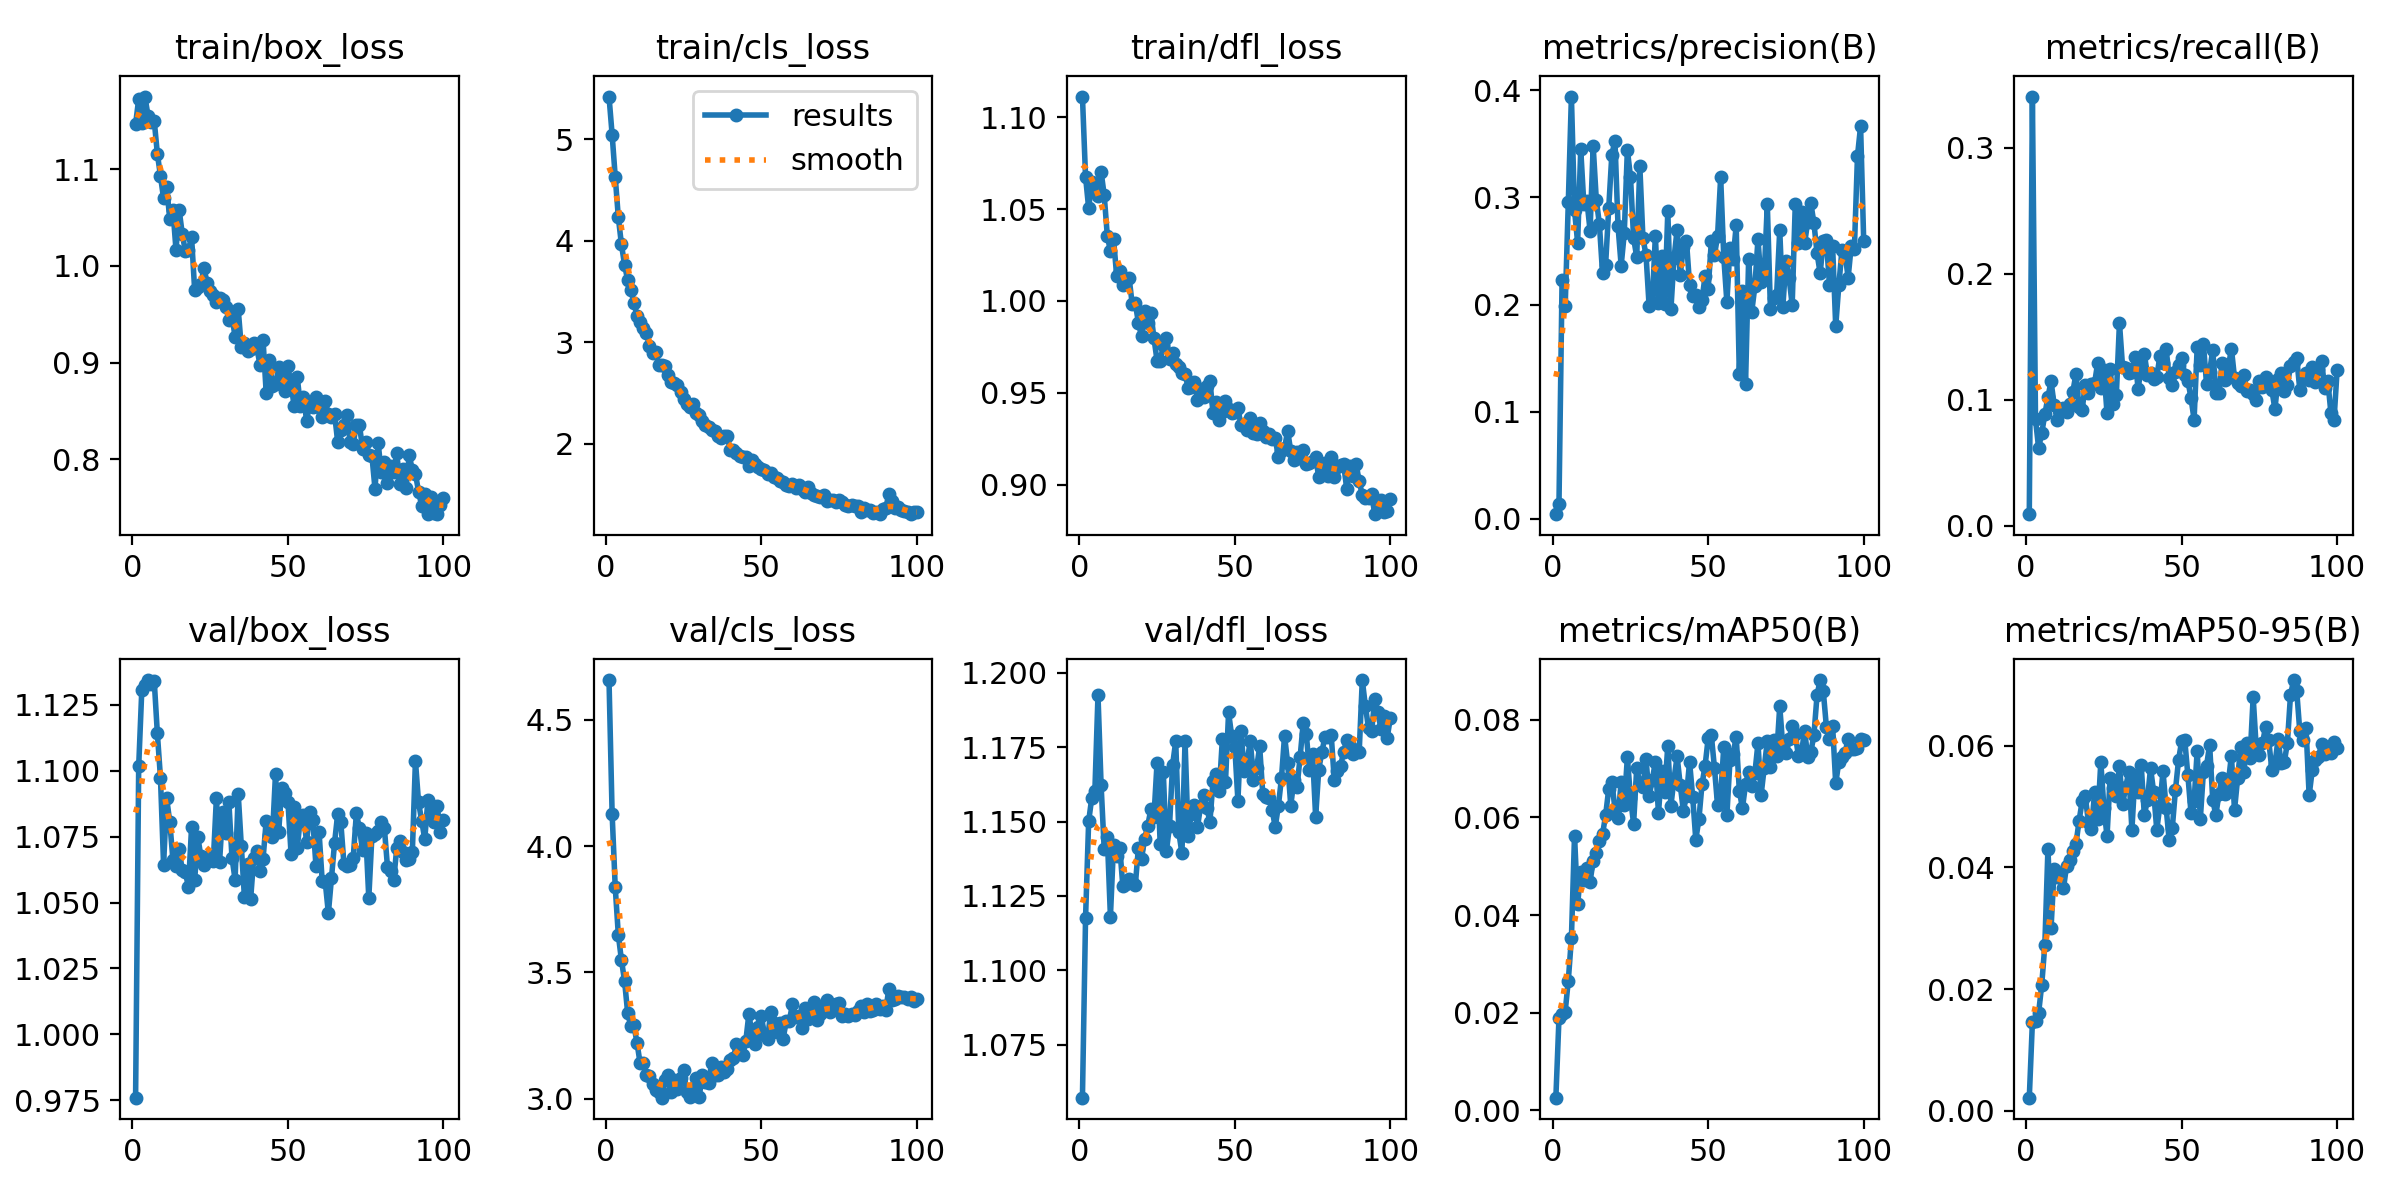

Source data for this figure (header and first rows):
epoch, time, train/box_loss, train/cls_loss, train/dfl_loss, metrics/precision(B), metrics/recall(B), metrics/mAP50(B), metrics/mAP50-95(B), val/box_loss, val/cls_loss, val/dfl_loss, lr/pg0, lr/pg1, lr/pg2
1, 27.86, 1.146, 5.421, 1.111, 0.00447, 0.00916, 0.00255, 0.00216, 0.976, 4.657, 1.057, 5.13067e-05, 5.13067e-05, 5.13067e-05
2, 50.67, 1.172, 5.047, 1.068, 0.01381, 0.3407, 0.01881, 0.01456, 1.102, 4.128, 1.117, 0.0001023, 0.0001023, 0.0001023
3, 72.39, 1.147, 4.63, 1.051, 0.223, 0.08432, 0.01966, 0.01478, 1.131, 3.837, 1.15, 0.0001522, 0.0001522, 0.0001522
4, 94.78, 1.175, 4.231, 1.065, 0.1986, 0.06167, 0.02019, 0.01608, 1.133, 3.647, 1.158, 0.0001514, 0.0001514, 0.0001514
5, 116.3, 1.155, 3.964, 1.063, 0.2954, 0.07343, 0.02654, 0.02068, 1.134, 3.548, 1.16, 0.0001498, 0.0001498, 0.0001498
6, 137.7, 1.149, 3.765, 1.057, 0.3942, 0.08837, 0.03523, 0.02725, 1.133, 3.466, 1.192, 0.0001483, 0.0001483, 0.0001483
7, 159.3, 1.15, 3.613, 1.07, 0.288, 0.1021, 0.05629, 0.04307, 1.134, 3.339, 1.162, 0.0001467, 0.0001467, 0.0001467
8, 181.4, 1.116, 3.519, 1.058, 0.2579, 0.1146, 0.04222, 0.03004, 1.114, 3.287, 1.141, 0.0001452, 0.0001452, 0.0001452
9, 203, 1.093, 3.391, 1.035, 0.3448, 0.09595, 0.04884, 0.03965, 1.097, 3.29, 1.145, 0.0001436, 0.0001436, 0.0001436
10, 224.2, 1.07, 3.264, 1.027, 0.2937, 0.08363, 0.04727, 0.03834, 1.064, 3.221, 1.118, 0.0001421, 0.0001421, 0.0001421
11, 245.9, 1.081, 3.196, 1.034, 0.2967, 0.09019, 0.04962, 0.03909, 1.089, 3.14, 1.142, 0.0001406, 0.0001406, 0.0001406
12, 266.8, 1.048, 3.138, 1.014, 0.2691, 0.09314, 0.04684, 0.03654, 1.081, 3.139, 1.138, 0.000139, 0.000139, 0.000139
13, 288.2, 1.058, 3.096, 1.016, 0.3481, 0.08994, 0.05112, 0.04029, 1.066, 3.092, 1.141, 0.0001375, 0.0001375, 0.0001375
14, 309.2, 1.016, 2.968, 1.009, 0.2981, 0.09635, 0.05273, 0.04116, 1.064, 3.087, 1.128, 0.0001359, 0.0001359, 0.0001359
15, 330.2, 1.058, 2.9, 1.011, 0.2752, 0.1062, 0.05508, 0.04267, 1.07, 3.058, 1.129, 0.0001344, 0.0001344, 0.0001344
16, 351.3, 1.033, 2.902, 1.013, 0.2298, 0.1203, 0.05655, 0.04375, 1.062, 3.033, 1.131, 0.0001328, 0.0001328, 0.0001328
17, 372.7, 1.015, 2.779, 0.9984, 0.2372, 0.09394, 0.06044, 0.0476, 1.061, 3.024, 1.13, 0.0001313, 0.0001313, 0.0001313
18, 394.1, 1.016, 2.777, 0.9987, 0.29, 0.09206, 0.06585, 0.05084, 1.056, 3.003, 1.129, 0.0001297, 0.0001297, 0.0001297
19, 415.2, 1.03, 2.766, 0.9882, 0.3398, 0.1119, 0.06728, 0.05177, 1.078, 3.074, 1.141, 0.0001282, 0.0001282, 0.0001282
20, 436.7, 0.9748, 2.681, 0.9808, 0.3531, 0.1056, 0.06181, 0.04742, 1.059, 3.094, 1.137, 0.0001267, 0.0001267, 0.0001267
21, 457.9, 0.9782, 2.611, 0.9945, 0.2729, 0.1127, 0.05989, 0.04622, 1.075, 3.024, 1.144, 0.0001251, 0.0001251, 0.0001251
22, 479.3, 0.9812, 2.603, 0.9882, 0.2365, 0.1132, 0.06732, 0.0523, 1.067, 3.074, 1.149, 0.0001236, 0.0001236, 0.0001236
23, 501, 0.9979, 2.579, 0.9933, 0.2665, 0.1293, 0.06262, 0.04789, 1.064, 3.037, 1.154, 0.000122, 0.000122, 0.000122
24, 522.4, 0.9821, 2.511, 0.9798, 0.3445, 0.109, 0.07235, 0.05729, 1.067, 3.079, 1.152, 0.0001205, 0.0001205, 0.0001205
25, 544.1, 0.9745, 2.446, 0.9675, 0.3191, 0.1239, 0.06398, 0.04975, 1.067, 3.112, 1.17, 0.0001189, 0.0001189, 0.0001189
26, 565.3, 0.9694, 2.391, 0.9672, 0.2622, 0.08918, 0.05873, 0.0451, 1.066, 3.025, 1.142, 0.0001174, 0.0001174, 0.0001174
27, 586.5, 0.9627, 2.368, 0.9758, 0.2445, 0.1247, 0.07007, 0.05473, 1.09, 3.006, 1.167, 0.0001158, 0.0001158, 0.0001158
28, 607.5, 0.9666, 2.395, 0.9798, 0.3293, 0.09681, 0.06704, 0.05304, 1.065, 3.043, 1.14, 0.0001143, 0.0001143, 0.0001143
29, 628.5, 0.9643, 2.308, 0.9682, 0.2622, 0.1041, 0.06616, 0.05174, 1.084, 3.081, 1.148, 0.0001128, 0.0001128, 0.0001128
30, 650.1, 0.9577, 2.283, 0.9714, 0.246, 0.161, 0.07191, 0.05669, 1.076, 3.008, 1.169, 0.0001112, 0.0001112, 0.0001112
31, 671, 0.9444, 2.223, 0.9657, 0.1983, 0.126, 0.06441, 0.05032, 1.088, 3.092, 1.177, 0.0001097, 0.0001097, 0.0001097
32, 692.4, 0.9478, 2.188, 0.964, 0.202, 0.1252, 0.06766, 0.05317, 1.067, 3.064, 1.146, 0.0001081, 0.0001081, 0.0001081
33, 713.3, 0.9264, 2.165, 0.9607, 0.2641, 0.1214, 0.07141, 0.0557, 1.059, 3.062, 1.139, 0.0001066, 0.0001066, 0.0001066
34, 734.4, 0.9552, 2.136, 0.9601, 0.2013, 0.1222, 0.06091, 0.04616, 1.091, 3.14, 1.177, 0.000105, 0.000105, 0.000105
35, 755.8, 0.9159, 2.129, 0.9527, 0.2458, 0.134, 0.06949, 0.05519, 1.072, 3.095, 1.145, 0.0001035, 0.0001035, 0.0001035
36, 777, 0.92, 2.083, 0.9531, 0.2004, 0.1085, 0.06523, 0.05231, 1.052, 3.092, 1.153, 0.0001019, 0.0001019, 0.0001019
37, 798.3, 0.9119, 2.063, 0.9556, 0.2869, 0.1262, 0.07475, 0.05676, 1.065, 3.125, 1.156, 0.0001004, 0.0001004, 0.0001004
38, 819.5, 0.9139, 2.074, 0.9463, 0.1956, 0.1363, 0.0624, 0.04853, 1.051, 3.106, 1.148, 9.88572e-05, 9.88572e-05, 9.88572e-05
39, 840.6, 0.9207, 2.08, 0.9522, 0.2434, 0.1195, 0.06793, 0.05109, 1.067, 3.118, 1.155, 9.73128e-05, 9.73128e-05, 9.73128e-05
40, 861.9, 0.9152, 1.937, 0.9479, 0.2701, 0.1213, 0.07251, 0.05632, 1.07, 3.154, 1.159, 9.57684e-05, 9.57684e-05, 9.57684e-05
41, 883.4, 0.8978, 1.945, 0.9539, 0.2278, 0.1163, 0.06667, 0.05233, 1.062, 3.162, 1.155, 9.4224e-05, 9.4224e-05, 9.4224e-05
42, 904.9, 0.923, 1.907, 0.9566, 0.2536, 0.1179, 0.06139, 0.04617, 1.067, 3.215, 1.15, 9.26796e-05, 9.26796e-05, 9.26796e-05
43, 926, 0.8689, 1.877, 0.9389, 0.2596, 0.1347, 0.06438, 0.0501, 1.081, 3.185, 1.164, 9.11352e-05, 9.11352e-05, 9.11352e-05
44, 947.3, 0.9023, 1.872, 0.945, 0.2188, 0.1294, 0.07143, 0.05578, 1.076, 3.173, 1.166, 8.95908e-05, 8.95908e-05, 8.95908e-05
45, 968.5, 0.8762, 1.869, 0.9349, 0.208, 0.1405, 0.06425, 0.04981, 1.075, 3.229, 1.16, 8.80464e-05, 8.80464e-05, 8.80464e-05
46, 989.7, 0.8776, 1.784, 0.9394, 0.209, 0.1177, 0.05547, 0.04441, 1.099, 3.337, 1.178, 8.6502e-05, 8.6502e-05, 8.6502e-05
47, 1011, 0.895, 1.84, 0.9457, 0.1981, 0.1114, 0.0596, 0.04651, 1.077, 3.249, 1.163, 8.49576e-05, 8.49576e-05, 8.49576e-05
48, 1033, 0.8872, 1.798, 0.9409, 0.2046, 0.1216, 0.06681, 0.05267, 1.093, 3.216, 1.187, 8.34132e-05, 8.34132e-05, 8.34132e-05
49, 1055, 0.8709, 1.774, 0.9391, 0.2271, 0.1277, 0.07063, 0.0576, 1.091, 3.282, 1.179, 8.18688e-05, 8.18688e-05, 8.18688e-05
50, 1076, 0.8962, 1.75, 0.9394, 0.215, 0.1335, 0.07634, 0.06072, 1.088, 3.327, 1.175, 8.03244e-05, 8.03244e-05, 8.03244e-05
51, 1098, 0.8764, 1.742, 0.9415, 0.259, 0.1194, 0.07685, 0.06093, 1.069, 3.25, 1.157, 7.878e-05, 7.878e-05, 7.878e-05
52, 1119, 0.8554, 1.703, 0.9323, 0.2459, 0.1153, 0.07021, 0.05511, 1.086, 3.234, 1.18, 7.72356e-05, 7.72356e-05, 7.72356e-05
53, 1140, 0.8847, 1.719, 0.9331, 0.2639, 0.1015, 0.06249, 0.04899, 1.071, 3.343, 1.167, 7.56912e-05, 7.56912e-05, 7.56912e-05
54, 1162, 0.8556, 1.676, 0.9295, 0.3188, 0.0842, 0.06437, 0.05084, 1.082, 3.3, 1.171, 7.41468e-05, 7.41468e-05, 7.41468e-05
55, 1183, 0.8643, 1.668, 0.9362, 0.2446, 0.1418, 0.07448, 0.05916, 1.083, 3.264, 1.177, 7.26024e-05, 7.26024e-05, 7.26024e-05
56, 1205, 0.84, 1.635, 0.9283, 0.2023, 0.1279, 0.06056, 0.04789, 1.073, 3.3, 1.164, 7.1058e-05, 7.1058e-05, 7.1058e-05
57, 1226, 0.8568, 1.629, 0.9276, 0.2532, 0.1444, 0.07175, 0.05571, 1.084, 3.238, 1.168, 6.95136e-05, 6.95136e-05, 6.95136e-05
58, 1248, 0.8541, 1.598, 0.9334, 0.2428, 0.1125, 0.07304, 0.05667, 1.081, 3.305, 1.175, 6.79692e-05, 6.79692e-05, 6.79692e-05
59, 1269, 0.8645, 1.582, 0.9294, 0.274, 0.1221, 0.07647, 0.06008, 1.064, 3.309, 1.159, 6.64248e-05, 6.64248e-05, 6.64248e-05
60, 1290, 0.8536, 1.609, 0.926, 0.135, 0.1397, 0.06553, 0.05107, 1.077, 3.373, 1.158, 6.48804e-05, 6.48804e-05, 6.48804e-05
... 40 more rows
